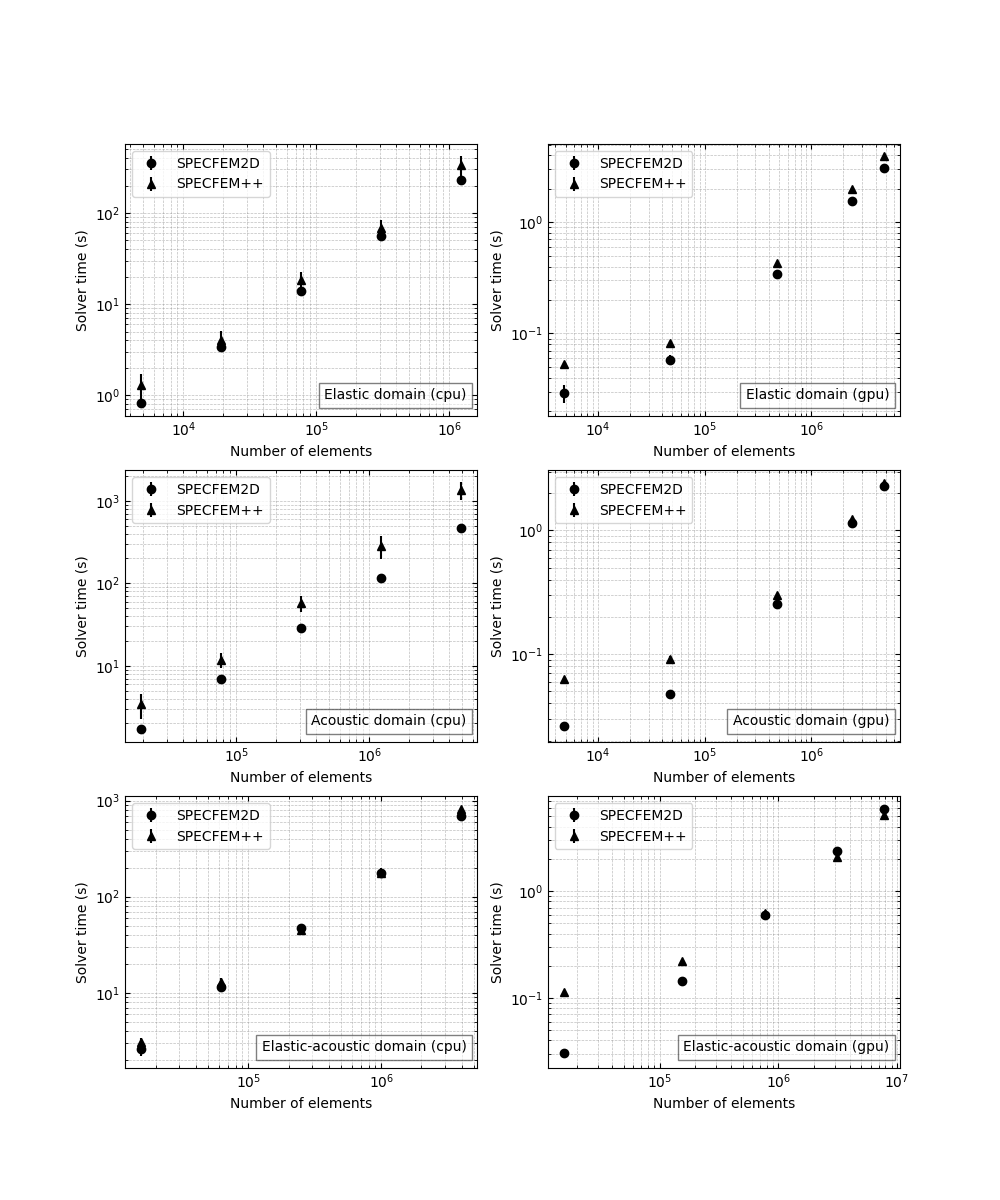

The table this chart was drawn from, first rows:
nxmax, nzmax, repeat, solver_time, hostname, benchmark, machine, code
80, 60, repeat_0, 1.028, della-h12n17, benchmark_1, cpu, specfem++
80, 60, repeat_1, 1.232, della-r3c4n16, benchmark_1, cpu, specfem++
80, 60, repeat_2, 0.9837, della-h12n17, benchmark_1, cpu, specfem++
80, 60, repeat_3, 1.245, della-r3c4n16, benchmark_1, cpu, specfem++
80, 60, repeat_4, 2.036, della-r2c4n8, benchmark_1, cpu, specfem++
160, 120, repeat_0, 3.138, della-h12n17, benchmark_1, cpu, specfem++
160, 120, repeat_1, 4.811, della-h12n17, benchmark_1, cpu, specfem++
160, 120, repeat_2, 2.86, della-h12n17, benchmark_1, cpu, specfem++
160, 120, repeat_3, 4.717, della-r3c4n16, benchmark_1, cpu, specfem++
160, 120, repeat_4, 4.715, della-h17n4, benchmark_1, cpu, specfem++
320, 240, repeat_0, 15.02, della-h12n17, benchmark_1, cpu, specfem++
320, 240, repeat_1, 25.23, della-r2c3n16, benchmark_1, cpu, specfem++
320, 240, repeat_2, 15.9, della-h12n17, benchmark_1, cpu, specfem++
320, 240, repeat_3, 18.64, della-h12n17, benchmark_1, cpu, specfem++
320, 240, repeat_4, 16.67, della-h17n4, benchmark_1, cpu, specfem++
640, 480, repeat_0, 62.38, della-h12n17, benchmark_1, cpu, specfem++
640, 480, repeat_1, 58.55, della-h17n4, benchmark_1, cpu, specfem++
640, 480, repeat_2, 94.4, della-r2c2n14, benchmark_1, cpu, specfem++
640, 480, repeat_3, 65.3, della-h12n17, benchmark_1, cpu, specfem++
640, 480, repeat_4, 57.92, della-h17n4, benchmark_1, cpu, specfem++
1280, 960, repeat_0, 397, della-r2c1n3, benchmark_1, cpu, specfem++
1280, 960, repeat_1, 275.6, della-h12n17, benchmark_1, cpu, specfem++
1280, 960, repeat_2, 450.2, della-r2c4n8, benchmark_1, cpu, specfem++
1280, 960, repeat_3, 271.4, della-h12n17, benchmark_1, cpu, specfem++
1280, 960, repeat_4, 272.1, della-h12n17, benchmark_1, cpu, specfem++
80, 60, repeat_0, 0.0527, della-l01g3, benchmark_1, gpu, specfem++
80, 60, repeat_1, 0.05702, della-l08g4, benchmark_1, gpu, specfem++
80, 60, repeat_2, 0.05236, della-l01g3, benchmark_1, gpu, specfem++
80, 60, repeat_3, 0.05235, della-l02g6, benchmark_1, gpu, specfem++
80, 60, repeat_4, 0.05265, della-l01g3, benchmark_1, gpu, specfem++
80, 600, repeat_0, 0.08137, della-l01g3, benchmark_1, gpu, specfem++
80, 600, repeat_1, 0.08125, della-l01g3, benchmark_1, gpu, specfem++
80, 600, repeat_2, 0.08178, della-l01g3, benchmark_1, gpu, specfem++
80, 600, repeat_3, 0.08672, della-l08g4, benchmark_1, gpu, specfem++
80, 600, repeat_4, 0.08124, della-l01g3, benchmark_1, gpu, specfem++
800, 600, repeat_0, 0.4325, della-l01g3, benchmark_1, gpu, specfem++
800, 600, repeat_1, 0.4326, della-l01g3, benchmark_1, gpu, specfem++
800, 600, repeat_2, 0.4322, della-l01g3, benchmark_1, gpu, specfem++
800, 600, repeat_3, 0.4325, della-l01g3, benchmark_1, gpu, specfem++
800, 600, repeat_4, 0.4321, della-l01g3, benchmark_1, gpu, specfem++
800, 3000, repeat_0, 1.981, della-l01g3, benchmark_1, gpu, specfem++
800, 3000, repeat_1, 1.979, della-l01g3, benchmark_1, gpu, specfem++
800, 3000, repeat_2, 1.979, della-l01g3, benchmark_1, gpu, specfem++
800, 3000, repeat_3, 1.98, della-l01g3, benchmark_1, gpu, specfem++
800, 3000, repeat_4, 1.981, della-l01g3, benchmark_1, gpu, specfem++
1600, 3000, repeat_0, 3.912, della-l01g3, benchmark_1, gpu, specfem++
1600, 3000, repeat_1, 3.912, della-l01g3, benchmark_1, gpu, specfem++
1600, 3000, repeat_2, 3.908, della-l05g4, benchmark_1, gpu, specfem++
1600, 3000, repeat_3, 3.917, della-l01g3, benchmark_1, gpu, specfem++
1600, 3000, repeat_4, 3.917, della-l01g3, benchmark_1, gpu, specfem++
160, 120, repeat_0, 2.978, della-h12n17, benchmark_2, cpu, specfem++
160, 120, repeat_1, 3.334, della-h17n4, benchmark_2, cpu, specfem++
160, 120, repeat_2, 2.14, della-h12n17, benchmark_2, cpu, specfem++
160, 120, repeat_3, 5.24, della-r2c4n15, benchmark_2, cpu, specfem++
160, 120, repeat_4, 3.322, della-h17n4, benchmark_2, cpu, specfem++
320, 240, repeat_0, 10.21, della-h12n17, benchmark_2, cpu, specfem++
320, 240, repeat_1, 10.98, della-h17n4, benchmark_2, cpu, specfem++
320, 240, repeat_2, 10.22, della-h12n17, benchmark_2, cpu, specfem++
320, 240, repeat_3, 15.73, della-r3c4n16, benchmark_2, cpu, specfem++
320, 240, repeat_4, 11.88, della-h12n17, benchmark_2, cpu, specfem++
... 240 more rows
